The GitHub repository Agya-Aboagye-Otchere/CSCI-6379-3D-Printing-Defect-Detection-and-Correction contains a labelled image folder "processed" with 6 categories: bed adhesion, layer shifting, over extrusion, stringing, under extrusion, warping. Examples follow, each with its label.

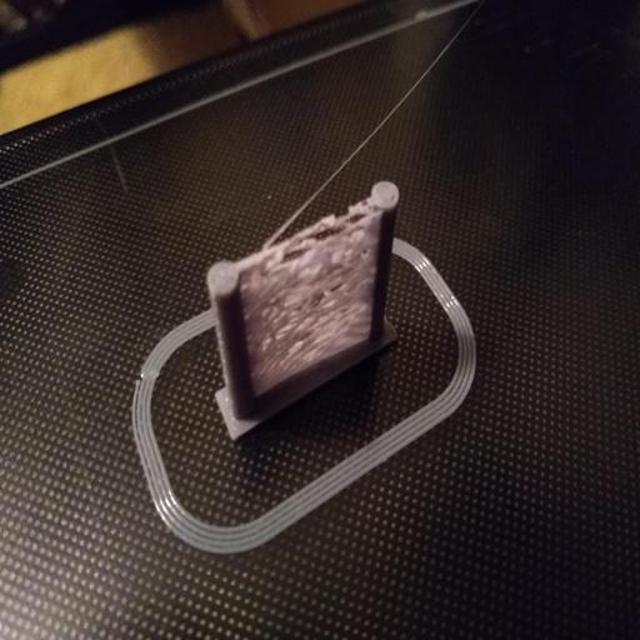
Label: stringing

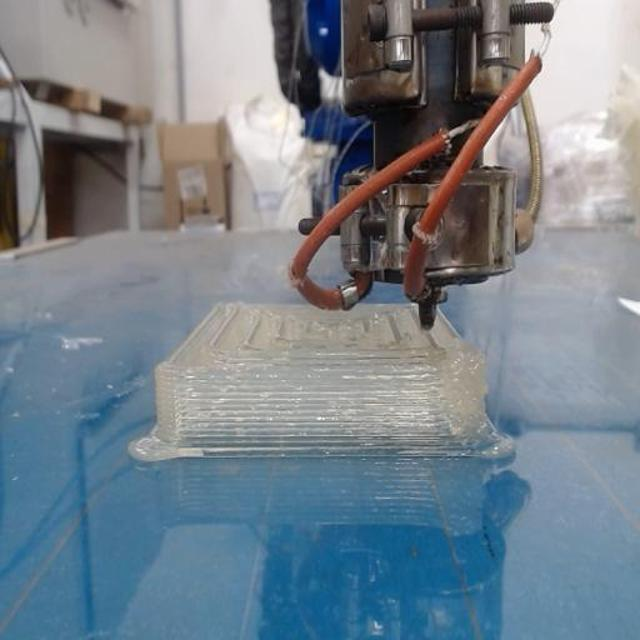
Label: over extrusion

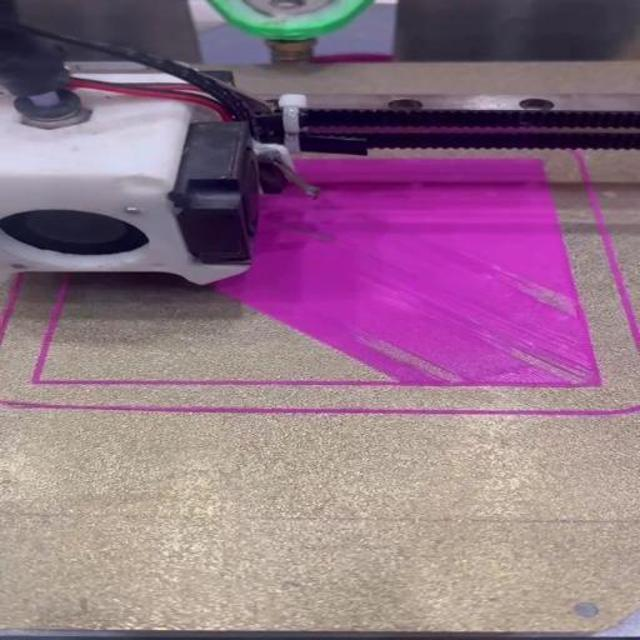
Label: under extrusion

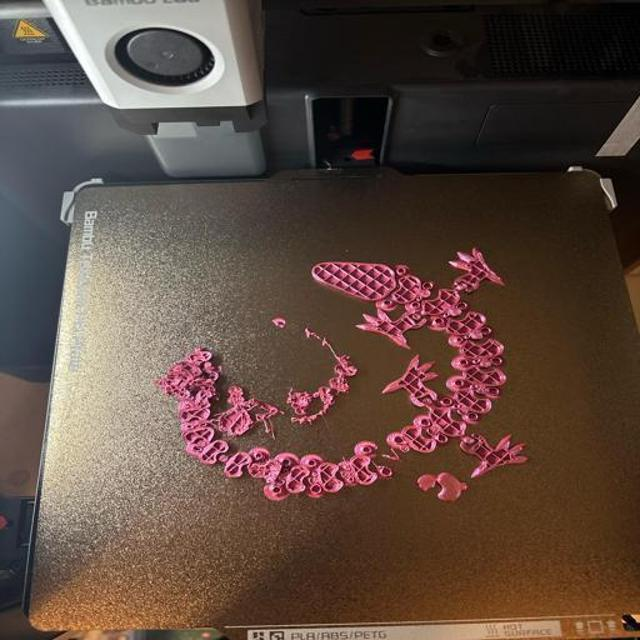
Label: bed adhesion

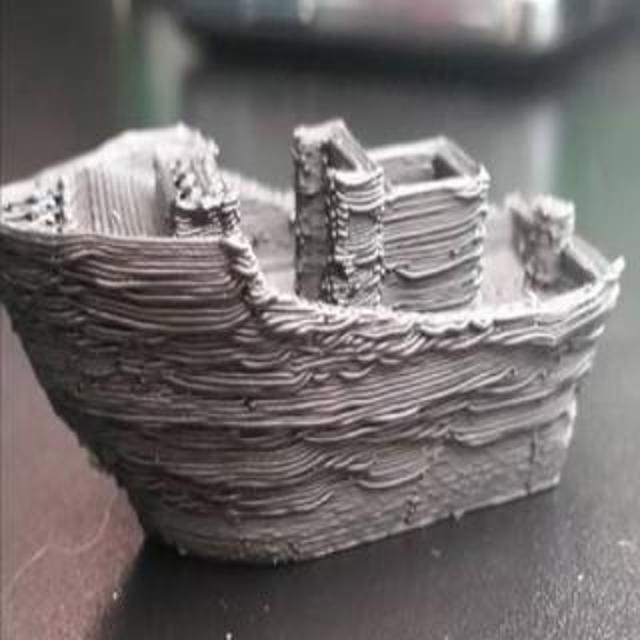
Label: over extrusion

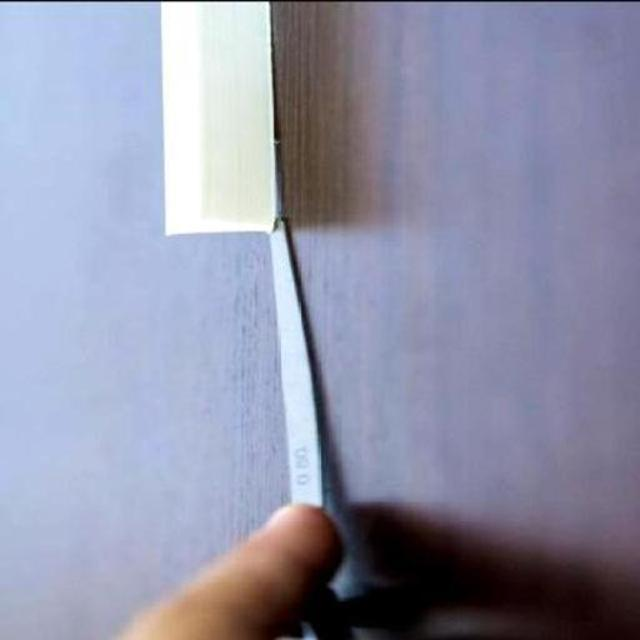
Label: warping
